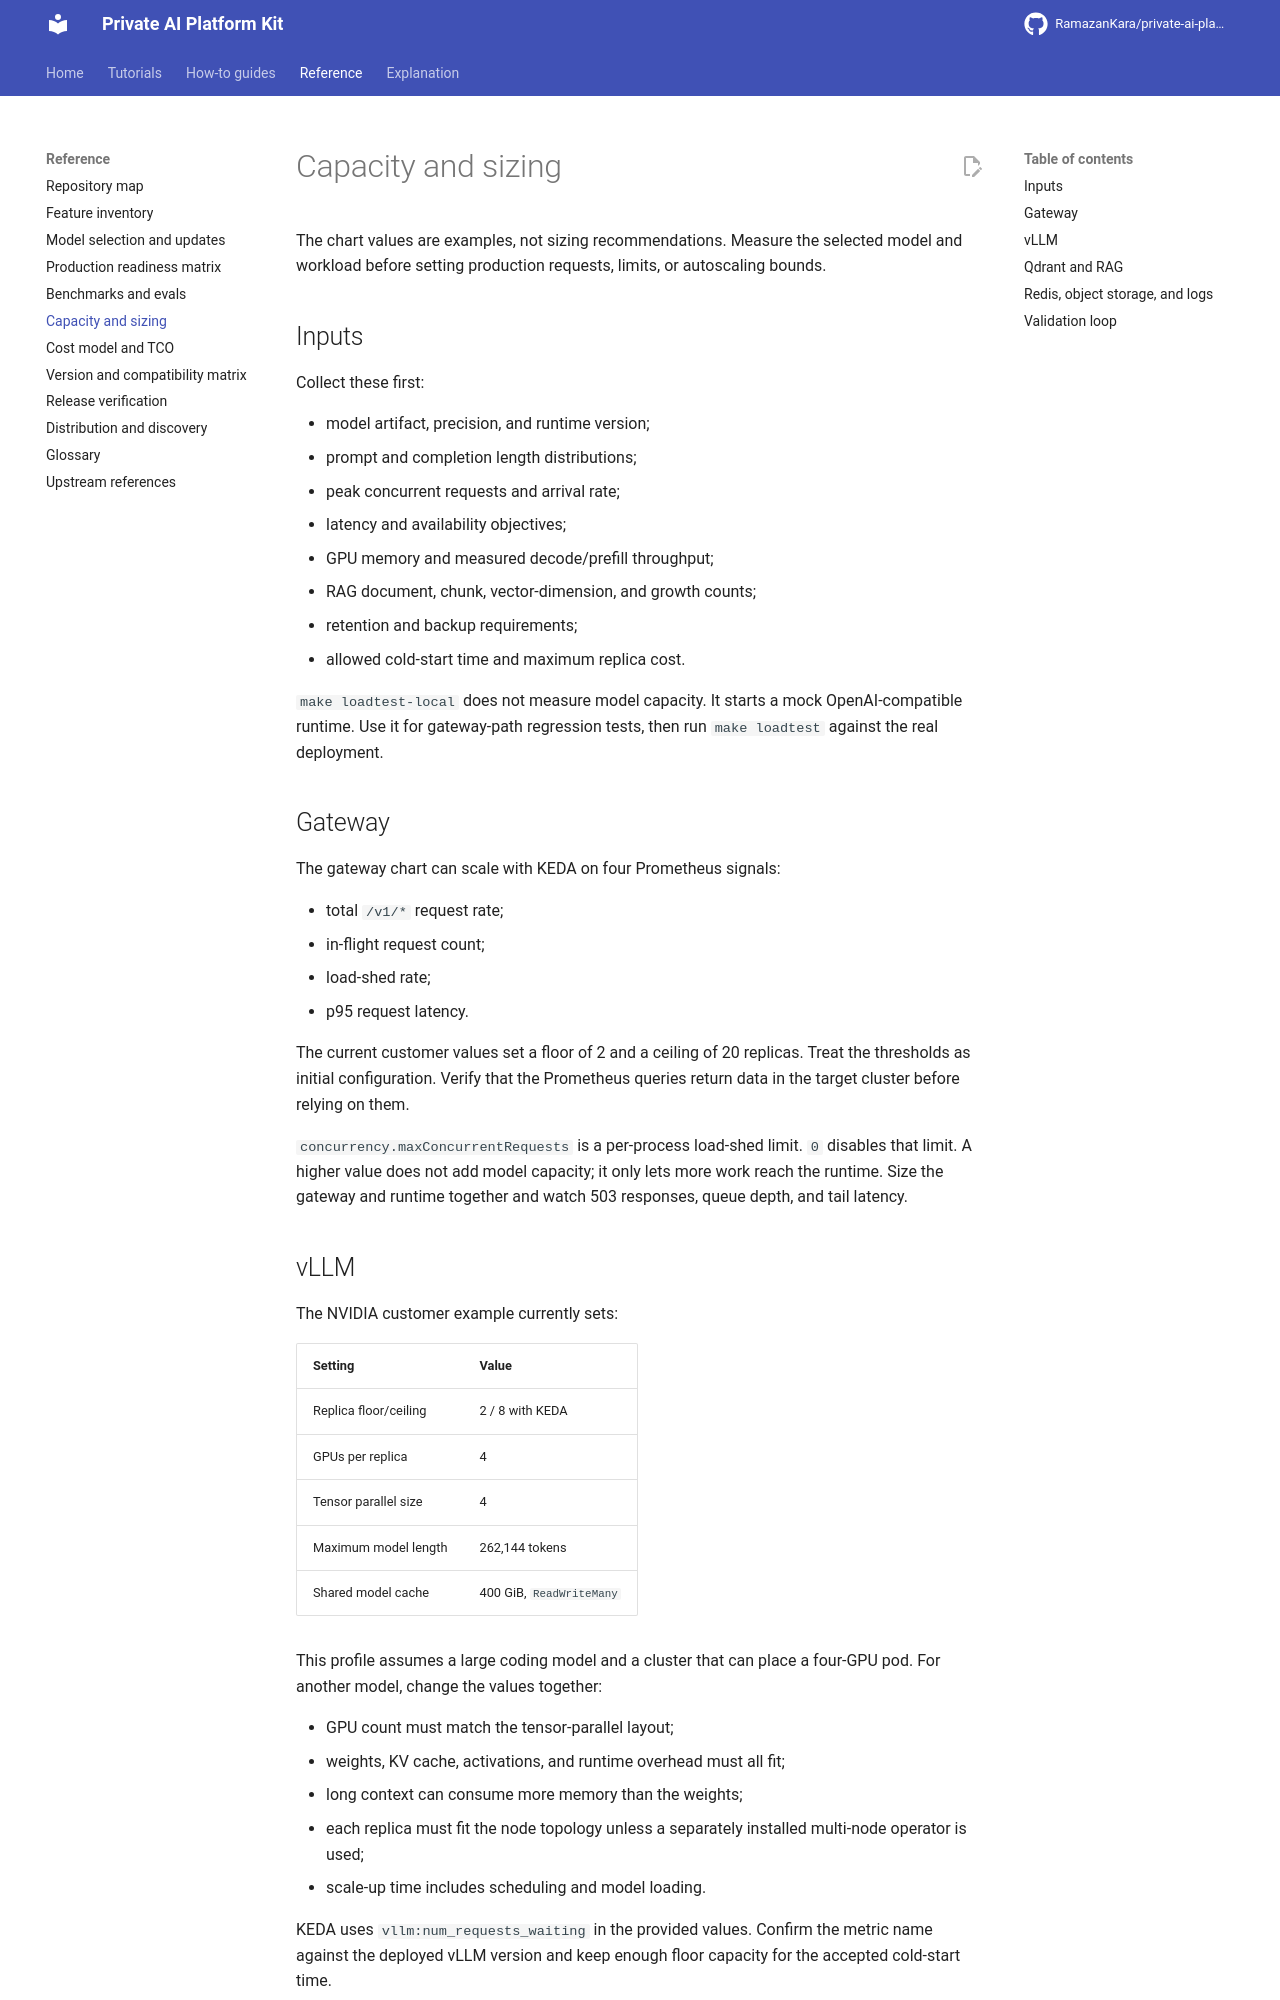

repository: RamazanKara/private-ai-platform-kit · page: 0.29.0/capacity-sizing/index.html · generator: mkdocs

# Capacity and sizing

The chart values are examples, not sizing recommendations. Measure the selected model and workload before setting production requests, limits, or autoscaling bounds.

## Inputs

Collect these first:

- model artifact, precision, and runtime version;
- prompt and completion length distributions;
- peak concurrent requests and arrival rate;
- latency and availability objectives;
- GPU memory and measured decode/prefill throughput;
- RAG document, chunk, vector-dimension, and growth counts;
- retention and backup requirements;
- allowed cold-start time and maximum replica cost.

`make loadtest-local` starts a mock OpenAI-compatible runtime for gateway-path regression tests. To measure model capacity, then run `make loadtest` against the real deployment.

## Gateway

The gateway chart can scale with KEDA on four Prometheus signals:

- total `/v1/*` request rate;
- in-flight request count;
- load-shed rate;
- p95 request latency.

The current customer values set a floor of 2 and a ceiling of 20 replicas. Treat the thresholds as initial configuration, and confirm the Prometheus queries return data in the target cluster.

`concurrency.maxConcurrentRequests` is a per-process load-shed limit. `0` disables that limit. A higher value lets more work reach the runtime; model capacity comes from the runtime itself. Size the gateway and runtime together and watch 503 responses, queue depth, and tail latency.

## vLLM

The NVIDIA customer example currently sets:

| Setting | Value |
| --- | --- |
| Replica floor/ceiling | 2 / 8 with KEDA |
| GPUs per replica | 4 |
| Tensor parallel size | 4 |
| Maximum model length | 262,144 tokens |
| Shared model cache | 400 GiB, `ReadWriteMany` |

This profile assumes a large coding model and a cluster that can place a four-GPU pod. For another model, change the values together:

- GPU count must match the tensor-parallel layout;
- weights, KV cache, activations, and runtime overhead must all fit;
- long context can consume more memory than the weights;
- each replica must fit the node topology unless a separately installed multi-node operator is used;
- scale-up time includes scheduling and model loading.

KEDA uses `vllm:num_requests_waiting` in the provided values. Confirm the metric name against the deployed vLLM version and keep enough floor capacity for the accepted cold-start time.
